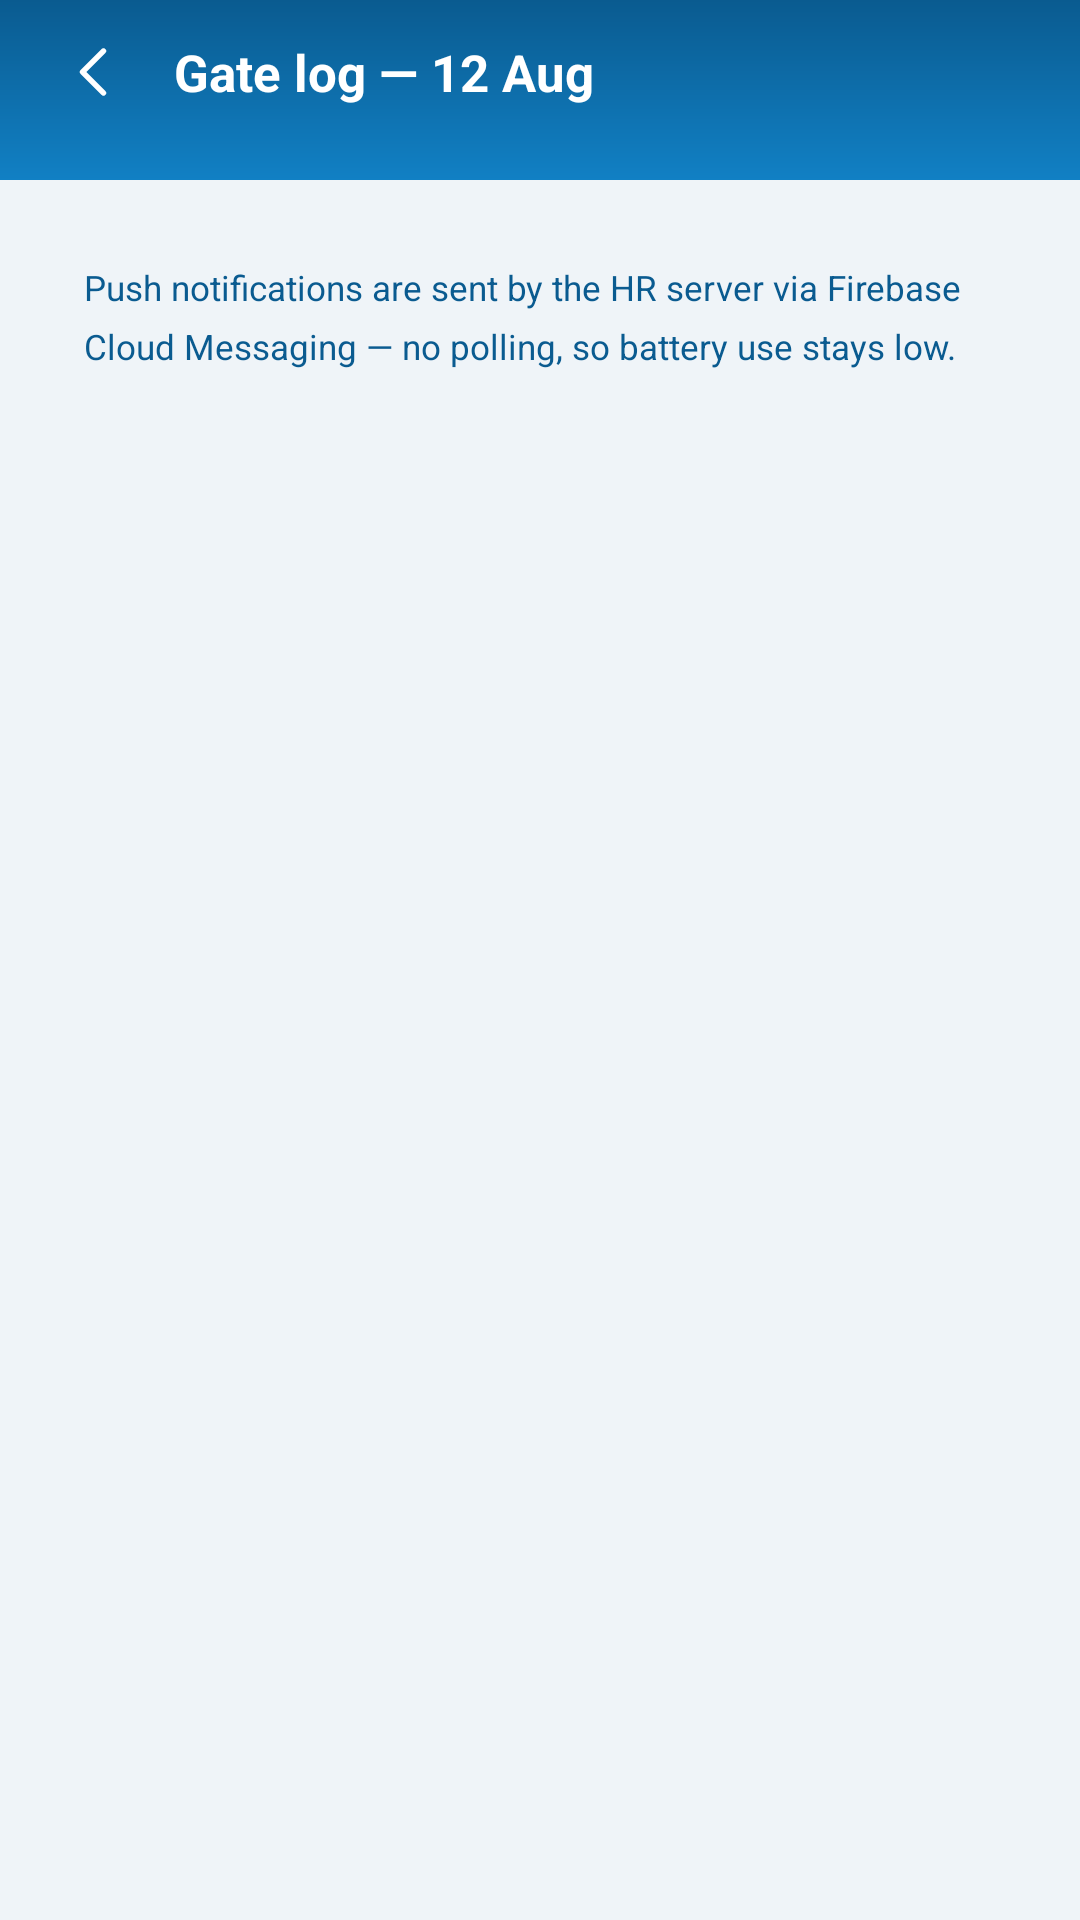

Layout XML and referenced resources for this Android screen:
<!-- AndroidManifest.xml: application theme Theme.Synergy -->
<!-- res/layout/fragment_notifications.xml -->
<?xml version="1.0" encoding="utf-8"?>
<LinearLayout xmlns:android="http://schemas.android.com/apk/res/android"
    xmlns:tools="http://schemas.android.com/tools"
    android:layout_width="match_parent"
    android:layout_height="match_parent"
    android:background="@color/surface_bg"
    android:orientation="vertical">

    <include
        android:id="@+id/header"
        layout="@layout/include_header_simple" />

    <androidx.core.widget.NestedScrollView
        android:id="@+id/scroll"
        android:layout_width="match_parent"
        android:layout_height="0dp"
        android:layout_weight="1"
        android:clipToPadding="false"
        android:paddingHorizontal="@dimen/space_16"
        android:paddingBottom="@dimen/space_16">

        <LinearLayout
            android:layout_width="match_parent"
            android:layout_height="wrap_content"
            android:orientation="vertical">

            <androidx.recyclerview.widget.RecyclerView
                android:id="@+id/list"
                android:layout_width="match_parent"
                android:layout_height="wrap_content"
                android:nestedScrollingEnabled="false"
                tools:itemCount="5"
                tools:listitem="@layout/item_notification" />

            <TextView
                android:id="@+id/text_empty"
                style="@style/TextAppearance.Synergy.Caption"
                android:layout_width="match_parent"
                android:layout_height="wrap_content"
                android:gravity="center"
                android:paddingVertical="@dimen/space_32"
                android:text="@string/notifications_empty"
                android:visibility="gone" />

            <TextView
                android:layout_width="match_parent"
                android:layout_height="wrap_content"
                android:layout_marginTop="@dimen/space_16"
                android:background="@drawable/bg_rect_r12"
                android:backgroundTint="@color/synergy_blue_50"
                android:lineSpacingMultiplier="1.4"
                android:padding="@dimen/space_12"
                android:text="@string/notifications_push_note"
                android:textColor="@color/synergy_blue_800"
                android:textSize="11.5sp" />
        </LinearLayout>
    </androidx.core.widget.NestedScrollView>
</LinearLayout>
<!-- res/layout/include_header_simple.xml (included above) -->
<?xml version="1.0" encoding="utf-8"?>
<LinearLayout xmlns:android="http://schemas.android.com/apk/res/android"
    xmlns:app="http://schemas.android.com/apk/res-auto"
    xmlns:tools="http://schemas.android.com/tools"
    android:id="@+id/header_root"
    android:layout_width="match_parent"
    android:layout_height="wrap_content"
    android:background="@drawable/bg_header_gradient"
    android:gravity="center_vertical"
    android:minHeight="56dp"
    android:orientation="horizontal"
    android:paddingHorizontal="@dimen/space_8"
    android:paddingBottom="@dimen/space_12">

    <ImageButton
        android:id="@+id/button_back"
        android:layout_width="@dimen/tap_target"
        android:layout_height="@dimen/tap_target"
        android:background="?attr/selectableItemBackgroundBorderless"
        android:contentDescription="@string/action_back"
        android:padding="@dimen/space_12"
        android:src="@drawable/ic_arrow_left"
        app:tint="@color/white" />

    <TextView
        android:id="@+id/text_title"
        android:layout_width="0dp"
        android:layout_height="wrap_content"
        android:layout_marginStart="@dimen/space_2"
        android:layout_weight="1"
        android:ellipsize="end"
        android:maxLines="1"
        android:textColor="@color/white"
        android:textSize="17sp"
        android:textStyle="bold"
        tools:text="Gate log — 12 Aug" />

    <TextView
        android:id="@+id/text_action"
        android:layout_width="wrap_content"
        android:layout_height="wrap_content"
        android:background="?attr/selectableItemBackground"
        android:minHeight="@dimen/tap_target"
        android:gravity="center"
        android:paddingHorizontal="@dimen/space_12"
        android:textColor="@color/white"
        android:textSize="12.5sp"
        android:visibility="gone"
        tools:text="Mark all read"
        tools:visibility="visible" />

    <ImageButton
        android:id="@+id/button_action"
        android:layout_width="@dimen/tap_target"
        android:layout_height="@dimen/tap_target"
        android:background="?attr/selectableItemBackgroundBorderless"
        android:contentDescription="@null"
        android:padding="@dimen/space_12"
        android:src="@drawable/ic_dots"
        android:visibility="gone"
        app:tint="@color/white" />

</LinearLayout>
<!-- res/layout/item_notification.xml (included above) -->
<?xml version="1.0" encoding="utf-8"?>
<LinearLayout xmlns:android="http://schemas.android.com/apk/res/android"
    xmlns:tools="http://schemas.android.com/tools"
    android:layout_width="match_parent"
    android:layout_height="wrap_content"
    android:background="?attr/selectableItemBackground"
    android:gravity="center_vertical"
    android:minHeight="@dimen/tap_target"
    android:orientation="horizontal"
    android:paddingVertical="@dimen/space_10">

    <ImageView
        android:id="@+id/icon"
        android:layout_width="@dimen/avatar_sm"
        android:layout_height="@dimen/avatar_sm"
        android:background="@drawable/bg_rect_r10"
        android:contentDescription="@null"
        android:padding="@dimen/space_6"
        tools:src="@drawable/ic_warning" />

    <LinearLayout
        android:layout_width="0dp"
        android:layout_height="wrap_content"
        android:layout_marginHorizontal="@dimen/space_10"
        android:layout_weight="1"
        android:orientation="vertical">

        <TextView
            android:id="@+id/text_title"
            android:layout_width="match_parent"
            android:layout_height="wrap_content"
            android:ellipsize="end"
            android:maxLines="1"
            android:textColor="@color/ink"
            android:textSize="13sp"
            android:textStyle="bold"
            tools:text="No gate record for 11 Aug" />

        <TextView
            android:id="@+id/text_body"
            style="@style/TextAppearance.Synergy.Caption"
            android:layout_width="match_parent"
            android:layout_height="wrap_content"
            android:layout_marginTop="@dimen/space_2"
            android:ellipsize="end"
            android:maxLines="2"
            android:textSize="11.5sp"
            tools:text="Submit a reason within 7 days" />
    </LinearLayout>

    <View
        android:id="@+id/dot_unread"
        android:layout_width="8dp"
        android:layout_height="8dp"
        android:background="@drawable/bg_pill"
        android:backgroundTint="@color/synergy_blue_700" />

</LinearLayout>
<!-- resources referenced by this layout -->
<resources>
  <color name="ink">#FF101820</color>
  <color name="surface_bg">#FFEFF4F8</color>
  <color name="synergy_blue_50">#FFEAF4FC</color>
  <color name="synergy_blue_700">#FF0E76BC</color>
  <color name="synergy_blue_800">#FF0A5B90</color>
  <color name="white">#FFFFFFFF</color>
  <dimen name="avatar_sm">32dp</dimen>
  <dimen name="space_10">10dp</dimen>
  <dimen name="space_12">12dp</dimen>
  <dimen name="space_16">16dp</dimen>
  <dimen name="space_2">2dp</dimen>
  <dimen name="space_32">32dp</dimen>
  <dimen name="space_6">6dp</dimen>
  <dimen name="space_8">8dp</dimen>
  <dimen name="tap_target">48dp</dimen>
  <!-- drawable bg_header_gradient (drawable) -->
  <?xml version="1.0" encoding="utf-8"?>
  <shape xmlns:android="http://schemas.android.com/apk/res/android"
      android:shape="rectangle">
      <gradient
          android:angle="300"
          android:endColor="@color/synergy_blue_600"
          android:startColor="@color/synergy_blue_800"
          android:type="linear" />
  </shape>
  <string name="action_back">Back</string>
  <string name="notifications_empty">Nothing new right now.</string>
  <string name="notifications_push_note">Push notifications are sent by the HR server via Firebase Cloud Messaging — no polling, so battery use stays low.</string>
  <style name="TextAppearance.Synergy.Caption" parent="TextAppearance.Material3.BodySmall">
          <item name="android:textSize">12sp</item>
          <item name="android:textColor">@color/muted</item>
      </style>
  <color name="synergy_blue_600">#FF1180C4</color>
  <color name="muted">#FF6E828F</color>
  <color name="synergy_blue_900">#FF06375A</color>
  <color name="slate">#FF54687A</color>
  <color name="slate_bg">#FFEDF1F5</color>
  <color name="slate_deep">#FF3E5A6E</color>
  <color name="surface_card">#FFFFFFFF</color>
  <color name="divider">#FFE1E9EF</color>
  <color name="state_absent">#FFDC4A46</color>
  <color name="state_absent_bg">#FFFDEAE9</color>
  <color name="ink_secondary">#FF33454F</color>
  <style name="ThemeOverlay.Synergy.Dialog" parent="ThemeOverlay.Material3.MaterialAlertDialog">
          <item name="shapeAppearanceOverlay">@style/ShapeAppearance.Synergy.Dialog</item>
          <item name="buttonBarPositiveButtonStyle">@style/Widget.Synergy.Button.Dialog</item>
          <item name="buttonBarNegativeButtonStyle">@style/Widget.Synergy.Button.Dialog</item>
      </style>
  <style name="ThemeOverlay.Synergy.BottomSheet" parent="ThemeOverlay.Material3.BottomSheetDialog">
          <item name="bottomSheetStyle">@style/Widget.Synergy.BottomSheet</item>
      </style>
  <style name="ShapeAppearance.Synergy.Dialog" parent="">
          <item name="cornerFamily">rounded</item>
          <item name="cornerSize">@dimen/radius_xl</item>
      </style>
  <style name="Widget.Synergy.Button.Dialog" parent="Widget.Material3.Button.TextButton.Dialog">
          <item name="android:textColor">@color/synergy_blue_700</item>
          <item name="android:textAllCaps">false</item>
      </style>
  <style name="Widget.Synergy.BottomSheet" parent="Widget.Material3.BottomSheet.Modal">
          <item name="shapeAppearanceOverlay">@style/ShapeAppearance.Synergy.BottomSheet</item>
          <item name="backgroundTint">@color/surface_card</item>
      </style>
  <dimen name="radius_xl">18dp</dimen>
  <style name="ShapeAppearance.Synergy.BottomSheet" parent="">
          <item name="cornerFamily">rounded</item>
          <item name="cornerSizeTopLeft">@dimen/radius_xl</item>
          <item name="cornerSizeTopRight">@dimen/radius_xl</item>
          <item name="cornerSizeBottomLeft">0dp</item>
          <item name="cornerSizeBottomRight">0dp</item>
      </style>
</resources>
